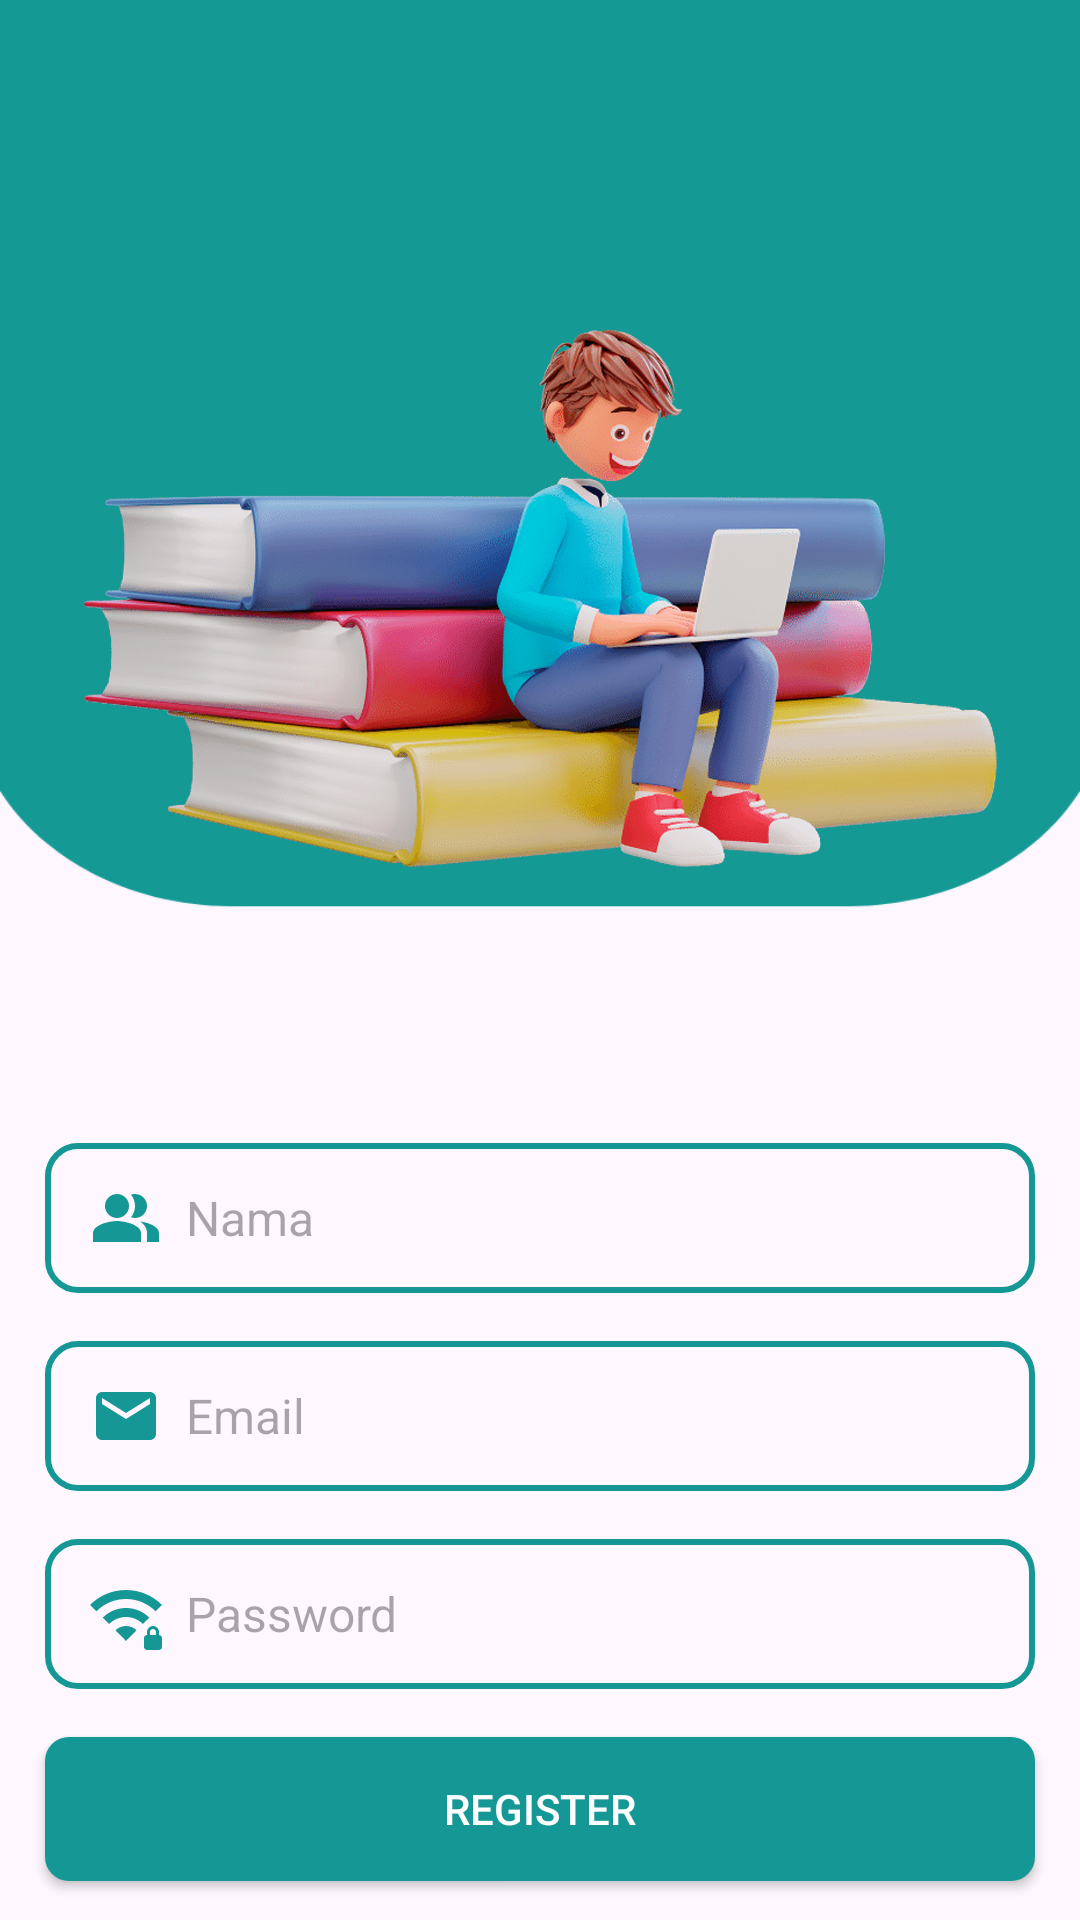

Produce the Android XML layout that renders to this screen, including the resource entries it uses.
<!-- AndroidManifest.xml: application theme Theme.AbsensiMMTCSimulasi -->
<!-- res/layout/activity_register.xml -->
<?xml version="1.0" encoding="utf-8"?>
<LinearLayout xmlns:android="http://schemas.android.com/apk/res/android"
    xmlns:app="http://schemas.android.com/apk/res-auto"
    xmlns:tools="http://schemas.android.com/tools"
    android:layout_width="match_parent"
    android:layout_height="wrap_content"
    android:background="@drawable/bg_1"
    android:gravity="center"
    android:orientation="vertical"
    tools:context=".RegisterActivity">

    <ImageView
        android:id="@+id/img1"
        android:layout_width="match_parent"
        android:layout_height="320dp"
        android:layout_marginTop="48dp"
        android:src="@drawable/img3" />

    <EditText
        android:id="@+id/ET_NamaReg"
        android:layout_width="330dp"
        android:layout_height="50dp"
        android:layout_gravity="center"
        android:layout_marginTop="16dp"
        android:background="@drawable/kotak_1"
        android:drawableLeft="@drawable/ic_people"
        android:drawablePadding="8dp"
        android:ems="10"
        android:hint="Nama"
        android:paddingLeft="15dp"
        android:textSize="16sp" />

    <EditText
        android:id="@+id/ET_EmailReg"
        android:layout_width="330dp"
        android:layout_height="50dp"
        android:layout_gravity="center"
        android:layout_marginTop="16dp"
        android:background="@drawable/kotak_1"
        android:drawableLeft="@drawable/ic_email"
        android:drawablePadding="8dp"
        android:ems="10"
        android:hint="Email"

        android:inputType="textEmailAddress"
        android:paddingLeft="15dp"
        android:textSize="16sp" />

    <EditText
        android:id="@+id/ET_PasswordReg"
        android:layout_width="330dp"
        android:layout_height="50dp"
        android:layout_gravity="center"
        android:layout_marginTop="16dp"
        android:background="@drawable/kotak_1"
        android:drawableLeft="@drawable/ic_password"
        android:drawablePadding="8dp"
        android:ems="10"
        android:inputType="textPassword"
        android:hint="Password"
        android:paddingLeft="15dp"
        android:textSize="16sp" />

    <androidx.appcompat.widget.AppCompatButton
        android:id="@+id/btn_Register"
        android:layout_width="330dp"
        android:layout_height="wrap_content"
        android:layout_gravity="center"
        android:layout_marginTop="16dp"
        android:background="@drawable/button"
        android:text="REGISTER"
        android:textColor="#FFFFFF" />

    <LinearLayout
        android:layout_width="wrap_content"
        android:layout_height="wrap_content"
        android:layout_gravity="center"
        android:layout_marginTop="16dp"
        android:orientation="horizontal">

        <TextView
            android:layout_width="wrap_content"
            android:layout_height="wrap_content"
            android:gravity="center"
            android:text="Already Have Account?" />


        <TextView
            android:id="@+id/Tv_SignIn"
            android:layout_width="wrap_content"
            android:layout_height="wrap_content"
            android:gravity="center"
            android:text="Sign In" />
    </LinearLayout>

</LinearLayout>
<!-- resources referenced by this layout -->
<resources>
  <!-- drawable bg_1: png bitmap (drawable, 10268 bytes) -->
  <!-- drawable button (drawable) -->
  <selector xmlns:android="http://schemas.android.com/apk/res/android">
      <item android:state_pressed="true">
          <shape>
              <solid android:color="#002B5B" /> 
              <corners android:radius="8dp" /> 
          </shape>
      </item>
      <item>
          <shape>
              <solid android:color="#159895" /> 
              <corners android:radius="8dp" /> 
          </shape>
      </item>
  </selector>
  <!-- drawable ic_email (drawable) -->
  <vector android:height="24dp" android:tint="#159895"
      android:viewportHeight="24" android:viewportWidth="24"
      android:width="24dp" xmlns:android="http://schemas.android.com/apk/res/android">
      <path android:fillColor="@android:color/white" android:pathData="M20,4L4,4c-1.1,0 -1.99,0.9 -1.99,2L2,18c0,1.1 0.9,2 2,2h16c1.1,0 2,-0.9 2,-2L22,6c0,-1.1 -0.9,-2 -2,-2zM20,8l-8,5 -8,-5L4,6l8,5 8,-5v2z"/>
  </vector>
  <!-- drawable ic_password (drawable) -->
  <vector android:height="24dp" android:tint="#159895"
      android:viewportHeight="24" android:viewportWidth="24"
      android:width="24dp" xmlns:android="http://schemas.android.com/apk/res/android">
      <path android:fillColor="@android:color/white" android:pathData="M23,19v-1c0,-1.1 -0.9,-2 -2,-2s-2,0.9 -2,2v1c-0.55,0 -1,0.45 -1,1v3c0,0.55 0.45,1 1,1h4c0.55,0 1,-0.45 1,-1v-3C24,19.45 23.55,19 23,19zM22,19h-2v-1c0,-0.55 0.45,-1 1,-1s1,0.45 1,1V19zM24,8.98l-2.12,2.13C19.35,8.57 15.85,7 12,7s-7.35,1.57 -9.88,4.11L0,8.98C3.07,5.9 7.31,4 12,4S20.93,5.9 24,8.98zM12,10c3.03,0 5.78,1.23 7.76,3.22l-2.12,2.12C16.2,13.9 14.2,13 12,13c-2.2,0 -4.2,0.9 -5.64,2.35l-2.12,-2.12C6.22,11.23 8.97,10 12,10zM15.53,17.46L12,21l-3.53,-3.54C9.37,16.56 10.62,16 12,16S14.63,16.56 15.53,17.46z"/>
  </vector>
  <!-- drawable ic_people (drawable) -->
  <vector android:height="24dp" android:tint="#159895"
      android:viewportHeight="24" android:viewportWidth="24"
      android:width="24dp" xmlns:android="http://schemas.android.com/apk/res/android">
      <path android:fillColor="@android:color/white"
          android:fillType="evenOdd" android:pathData="M16.67,13.13C18.04,14.06 19,15.32 19,17v3h4v-3C23,14.82 19.43,13.53 16.67,13.13z"/>
      <path android:fillColor="@android:color/white"
          android:fillType="evenOdd" android:pathData="M9,8m-4,0a4,4 0,1 1,8 0a4,4 0,1 1,-8 0"/>
      <path android:fillColor="@android:color/white"
          android:fillType="evenOdd" android:pathData="M15,12c2.21,0 4,-1.79 4,-4c0,-2.21 -1.79,-4 -4,-4c-0.47,0 -0.91,0.1 -1.33,0.24C14.5,5.27 15,6.58 15,8s-0.5,2.73 -1.33,3.76C14.09,11.9 14.53,12 15,12z"/>
      <path android:fillColor="@android:color/white"
          android:fillType="evenOdd" android:pathData="M9,13c-2.67,0 -8,1.34 -8,4v3h16v-3C17,14.34 11.67,13 9,13z"/>
  </vector>
  <!-- drawable img3: png bitmap (drawable, 572205 bytes) -->
  <!-- drawable kotak_1 (drawable) -->
  <?xml version="1.0" encoding="utf-8"?>
  <shape xmlns:android="http://schemas.android.com/apk/res/android"
      android:shape="rectangle">
      <size
          android:width="270dp"
          android:height="30dp" />
      <stroke
          android:width="2dp"
          android:color="@color/warna2"/>
      <corners android:radius="10dp"/>
  </shape>
  <style name="Theme.AbsensiMMTCSimulasi" parent="Base.Theme.AbsensiMMTCSimulasi" />
  <color name="warna2">#159895</color>
  <style name="Base.Theme.AbsensiMMTCSimulasi" parent="Theme.Material3.DayNight.NoActionBar">
          
          <item name="colorPrimary">@color/warna1</item>
          <item name="colorOnPrimary">@color/warna2</item>
          
          <item name="colorSecondary">@color/warna3</item>
          <item name="colorOnSecondary">@color/warna4</item>
      </style>
  <color name="warna1">#57C5B6</color>
  <color name="warna3">#159895</color>
  <color name="warna4">#002B5B</color>
</resources>
